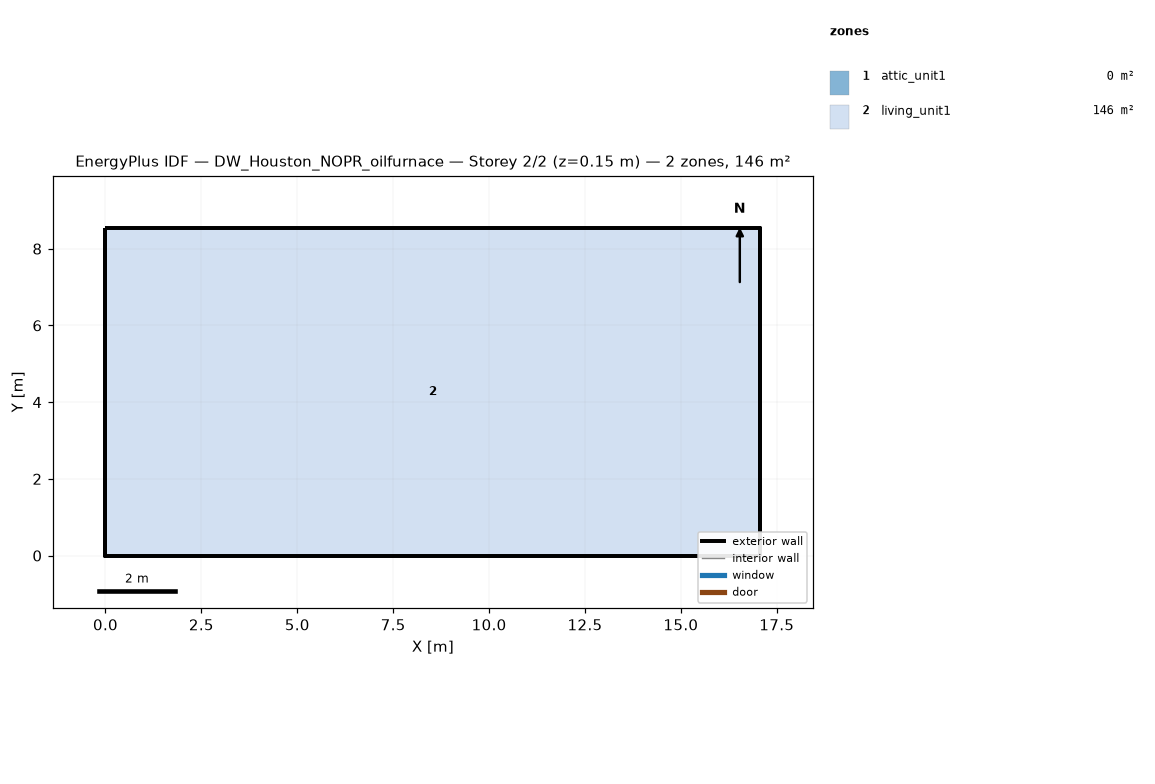
=== STOREY PLAN SPEC (per zone: floor XY polygon, exterior-wall plan segments, windows/doors) ===
zone 1: attic_unit1  (0.0 m²)
  exterior wall: (17.07, 0.00) – (17.07, 8.54) – (17.07, 4.27)  [12.8 m]
  exterior wall: (0.00, 8.54) – (0.00, 0.00) – (0.00, 4.27)  [12.8 m]
zone 2: living_unit1  (145.7 m²)
  floor: (0.00, 0.00) (0.00, 8.54) (17.07, 8.54) (17.07, 0.00)
  exterior wall: (0.00, 0.00) – (17.07, 0.00)  [17.1 m]
  exterior wall: (17.07, 0.00) – (17.07, 8.54)  [8.5 m]
  exterior wall: (17.07, 8.54) – (0.00, 8.54)  [17.1 m]
  exterior wall: (0.00, 8.54) – (0.00, 0.00)  [8.5 m]

=== DERIVED (storey summary) ===
Building: DW_Houston_NOPR_oilfurnace
Storey: 2 of 2  (floor level z = 0.15 m)
Storey gross floor area: 145.7 m²
Zones on this storey: 2
  - attic_unit1: floor 0.0 m²; exterior wall 25.6 m (5.7 m²); WWR 0.0%
  - living_unit1: floor 145.7 m²; exterior wall 51.2 m (117.1 m²); WWR 0.0%
Zone adjacency: (none detected)